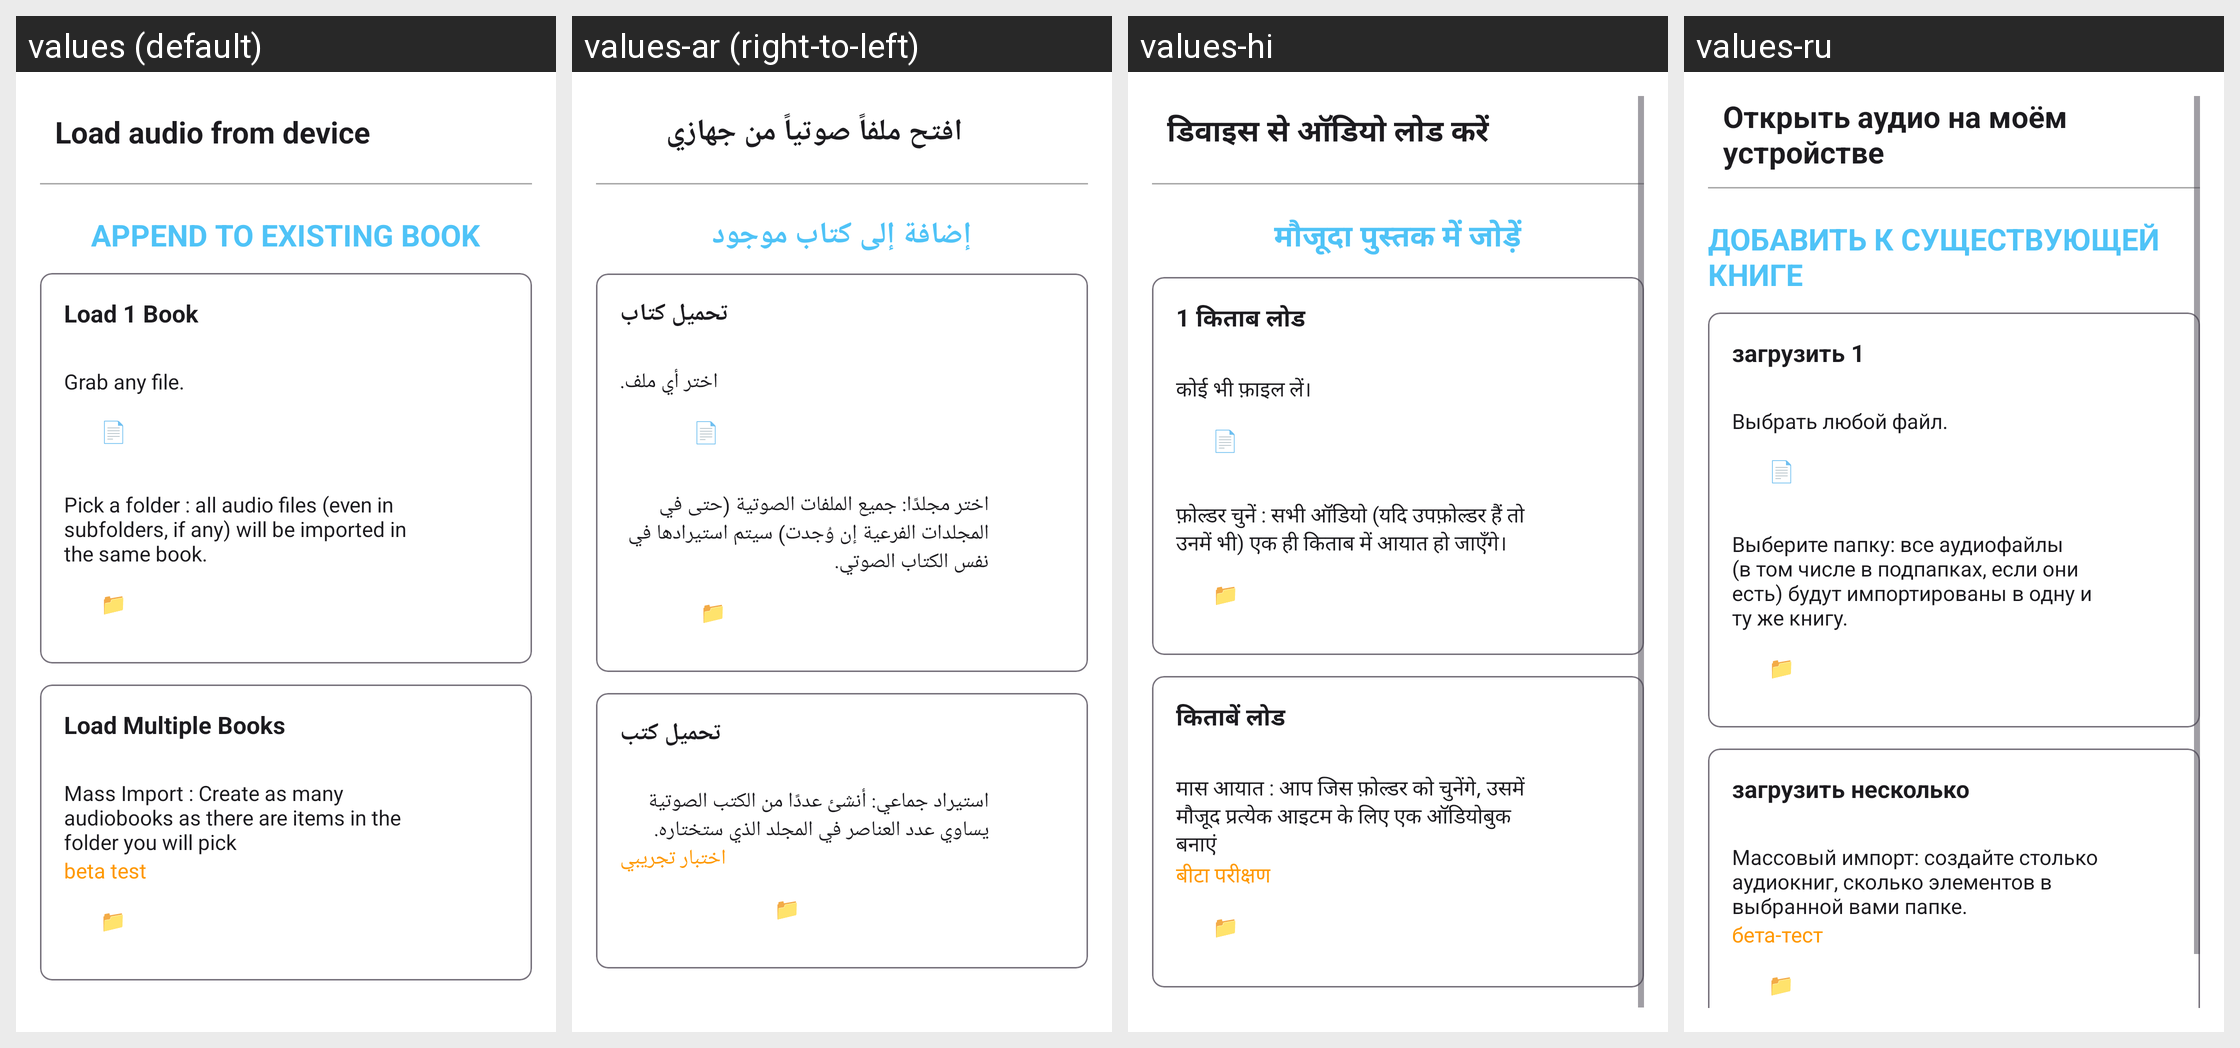

Strings drawn on this Android screen and how each of the app's shown locales translates them:
Android screen res/layout/activity_get_other.xml rendered under 4 locales, left to right: values (default), values-ar (right-to-left), values-hi, values-ru. Device: Nexus 5 (rendered at 1080×1920; each locale shown at half size, 540×960, under a caption strip naming it); theme Theme.BookPlayer.
Other locales in the repository, not shown: values-de, values-es, values-it, values-pt, values-zh.
Strings drawn on this screen, with the default value and each locale's value (text and hints the layout hard-codes, and strings that could not be matched under every locale, appear in the picture but are not listed):

TextHeaderOpen
  values: Load audio from device
  values-ar: افتح ملفاً صوتياً من جهازي
  values-hi: डिवाइस से ऑडियो लोड करें
  values-ru: Открыть аудио на моём устройстве

APPEND_MODE
  values: APPEND TO EXISTING BOOK
  values-ar: إضافة إلى كتاب موجود
  values-hi: मौजूदा पुस्तक में जोड़ें
  values-ru: ДОБАВИТЬ К СУЩЕСТВУЮЩЕЙ КНИГЕ

load_one_book
  values: Load 1 Book
  values-ar: تحميل كتاب
  values-hi: 1 किताब लोड
  values-ru: загрузить 1

bOpenFile_desc
  values: Grab any file.
  values-ar: اختر أي ملف.
  values-hi: कोई भी फ़ाइल लें।
  values-ru: Выбрать любой файл.

File_and_icon
  values: 📄 File
  values-ar: 📄 ملف
  values-hi: 📄 फ़ाइल
  values-ru: 📄 файл

bOpenFolder_desc
  values: Pick a folder : all audio files (even in subfolders, if any) will be imported in the same book.
  values-ar: اختر مجلدًا: جميع الملفات الصوتية (حتى في المجلدات الفرعية إن وُجدت) سيتم استيرادها في نفس الكتاب الصوتي.
  values-hi: फ़ोल्डर चुनें : सभी ऑडियो (यदि उपफ़ोल्डर हैं तो उनमें भी) एक ही किताब में आयात हो जाएँगे।
  values-ru: Выберите папку: все аудиофайлы (в том числе в подпапках, если они есть) будут импортированы в одну и ту же книгу.

Folder_and_icon
  values: 📁 Folder
  values-ar: 📁 مجلد
  values-hi: 📁 फ़ोल्डर
  values-ru: 📁 Папка

load_multiple_book
  values: Load Multiple Books
  values-ar: تحميل كتب
  values-hi: किताबें लोड
  values-ru: загрузить несколько

bOpenMassImport_desc
  values: Mass Import : Create as many audiobooks as there are items in the folder you will pick
  values-ar: استيراد جماعي: أنشئ عددًا من الكتب الصوتية يساوي عدد العناصر في المجلد الذي ستختاره.
  values-hi: मास आयात : आप जिस फ़ोल्डर को चुनेंगे, उसमें मौजूद प्रत्येक आइटम के लिए एक ऑडियोबुक बनाएं
  values-ru: Массовый импорт: создайте столько аудиокниг, сколько элементов в выбранной вами папке.

beta_test
  values: beta test
  values-ar: اختبار تجريبي
  values-hi: बीटा परीक्षण
  values-ru: бета-тест

bMassImport
  values: 📁 Mass Import
  values-ar: 📁 استيراد جماعي
  values-hi: 📁 मास आयात
  values-ru: 📁 Массовый импорт
